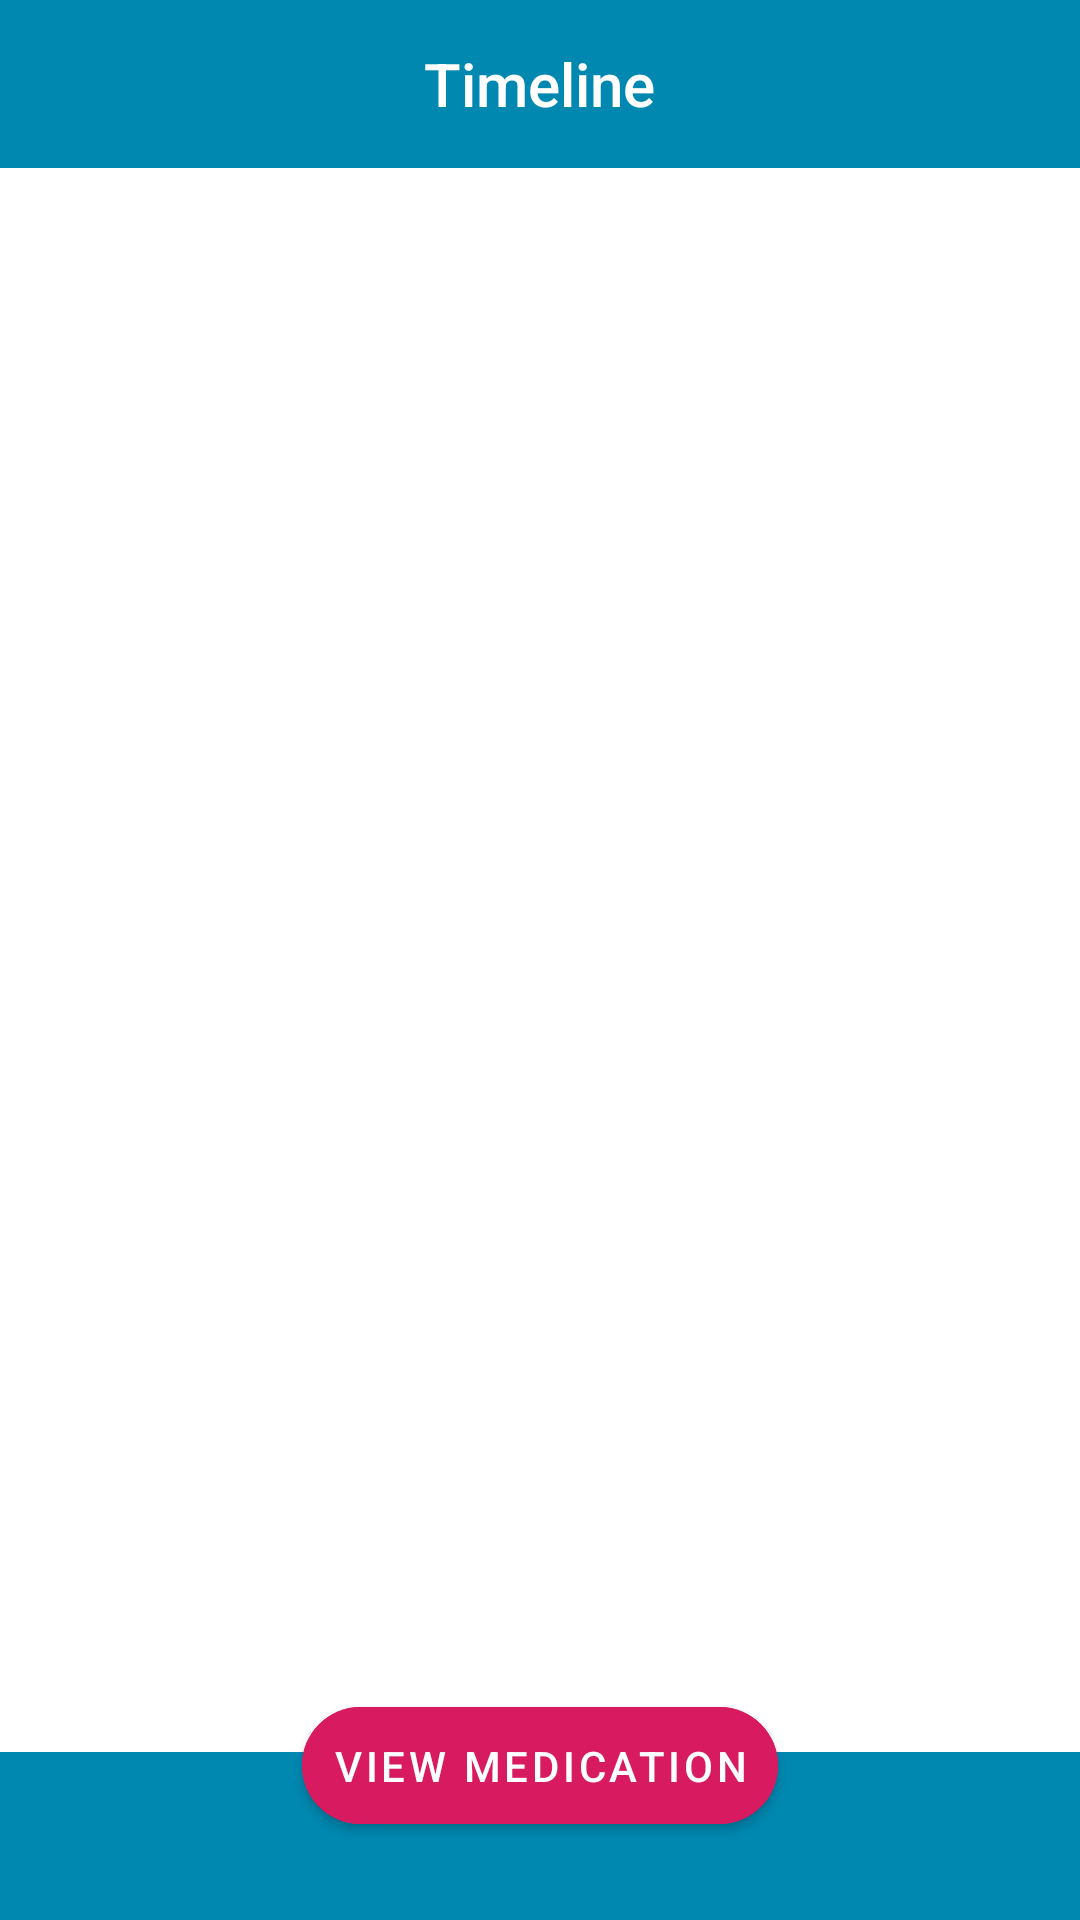

Here is an Android app screen rendered from its layout file. Give the layout XML and the strings, colors and styles it references.
<!-- AndroidManifest.xml: application theme AppTheme -->
<!-- res/layout/activity_timeline.xml -->
<?xml version="1.0" encoding="utf-8"?>


<androidx.constraintlayout.widget.ConstraintLayout
    xmlns:android="http://schemas.android.com/apk/res/android"
    xmlns:app="http://schemas.android.com/apk/res-auto"
    xmlns:tools="http://schemas.android.com/tools"
    android:layout_width="match_parent"
    android:layout_height="match_parent"
    android:fitsSystemWindows="true"
    tools:context=".Timeline">
    <com.google.android.material.appbar.AppBarLayout
        android:id="@+id/app_bar"
        android:layout_width="match_parent"
        android:layout_height="wrap_content"
        app:layout_constraintTop_toTopOf="parent"
        app:layout_constraintLeft_toLeftOf="parent"
        app:layout_constraintRight_toRightOf="parent"
        android:theme="@style/AppTheme.AppBarOverlay">
        <androidx.appcompat.widget.Toolbar
            android:id="@+id/toolbar"
            android:layout_width="match_parent"
            android:layout_height="?attr/actionBarSize"
            app:popupTheme="@style/AppTheme.PopupOverlay"
            app:layout_scrollFlags="scroll|enterAlways"
            android:contentInsetLeft="0dp"
            app:contentInsetLeft="0dp"
            app:contentInsetStart="0dp"
            android:contentInsetRight="0dp"
            android:contentInsetEnd="0dp"
            app:contentInsetRight="0dp"
            app:contentInsetEnd="0dp" >
            <LinearLayout
                android:layout_width="match_parent"
                android:layout_height="match_parent"
                android:gravity="center">
                <TextView
                    android:id="@+id/title"
                    style="@style/TextAppearance.AppCompat.Widget.ActionBar.Title"
                    android:layout_width="wrap_content"
                    android:layout_height="wrap_content"
                    android:text="@string/title_activity_timeline"
                    android:textAlignment="center"
                    android:textColor="@color/white" />
            </LinearLayout>
        </androidx.appcompat.widget.Toolbar>
    </com.google.android.material.appbar.AppBarLayout>



    <FrameLayout
        android:id="@+id/content"
        android:layout_width="match_parent"
        android:layout_height="0dp"
        app:layout_constraintBottom_toTopOf="@id/bar_layout"
        app:layout_constraintStart_toStartOf="parent"
        app:layout_constraintEnd_toEndOf="parent"
        app:layout_constraintTop_toBottomOf="@id/app_bar">
        <include layout="@layout/content_timeline" />
    </FrameLayout>

    <View
        app:layout_constraintTop_toBottomOf="@id/app_bar"
        app:layout_constraintLeft_toLeftOf="parent"
        app:layout_constraintRight_toRightOf="parent"
        android:layout_width="match_parent"
        android:layout_height="5dp"
        android:background="@drawable/toolbar_shadow"/>

    <androidx.coordinatorlayout.widget.CoordinatorLayout
        android:id="@+id/bar_layout"
        android:layout_width="match_parent"
        android:layout_height="wrap_content"
        android:layout_gravity="bottom"
        android:layout_below="@id/content"
        app:layout_constraintBottom_toBottomOf="parent"
        app:layout_constraintLeft_toLeftOf="parent"
        app:layout_constraintRight_toRightOf="parent">
        <com.google.android.material.bottomappbar.BottomAppBar
            android:id="@+id/bar"
            android:layout_width="match_parent"
            android:layout_height="wrap_content"
            android:layout_gravity="bottom"
            style="@style/Widget.MaterialComponents.BottomAppBar"
            android:backgroundTint="@color/colorPrimary" />
    </androidx.coordinatorlayout.widget.CoordinatorLayout>

    <com.google.android.material.button.MaterialButton
        app:layout_constraintBottom_toBottomOf="parent"
        app:layout_constraintLeft_toLeftOf="parent"
        app:layout_constraintRight_toRightOf="parent"
        android:id="@+id/med_button"
        android:layout_width="wrap_content"
        android:layout_height="wrap_content"
        android:padding="10dp"
        android:text="@string/view_medication"
        android:backgroundTint="@color/colorAccent"
        app:cornerRadius="22dp"
        app:layout_anchor="@id/bar_layout"
        app:layout_anchorGravity="bottom|center_horizontal"
        android:layout_margin="26dp"
        style="@style/Widget.MaterialComponents.Button.Icon"
        app:icon="@drawable/ic_assignment_white_24dp"/>

</androidx.constraintlayout.widget.ConstraintLayout>
<!-- res/layout/content_timeline.xml (included above) -->
<?xml version="1.0" encoding="utf-8"?>

<androidx.core.widget.NestedScrollView xmlns:android="http://schemas.android.com/apk/res/android"
    xmlns:app="http://schemas.android.com/apk/res-auto"
    xmlns:tools="http://schemas.android.com/tools"
    android:layout_width="match_parent"
    android:layout_height="match_parent"
    app:layout_behavior="@string/appbar_scrolling_view_behavior"
    tools:context=".Timeline"
    tools:showIn="@layout/activity_timeline"
    android:id="@+id/scroll_view">
    <LinearLayout
        android:id="@+id/parent"
        android:layout_width="match_parent"
        android:layout_height="match_parent"
        android:padding="4dp"
        android:orientation="vertical">
    </LinearLayout>
</androidx.core.widget.NestedScrollView>
<!-- resources referenced by this layout -->
<resources>
  <color name="colorAccent">#D81B60</color>
  <color name="colorPrimary">#0088b1</color>
  <color name="white">#FFFFFF</color>
  <string name="title_activity_timeline">Timeline</string>
  <string name="view_medication">View medication</string>
  <style name="AppTheme.AppBarOverlay" parent="ThemeOverlay.MaterialComponents.Dark.ActionBar" />
  <style name="AppTheme.PopupOverlay" parent="ThemeOverlay.MaterialComponents.Light" />
  <style name="AppTheme" parent="Theme.MaterialComponents.Light.DarkActionBar">
          <item name="colorPrimary">@color/colorPrimary</item>
          <item name="colorPrimaryDark">@color/colorPrimary</item>
          <item name="colorAccent">@color/colorAccent</item>
          <item name="android:textColorSecondary">@color/white</item>
      </style>
</resources>
